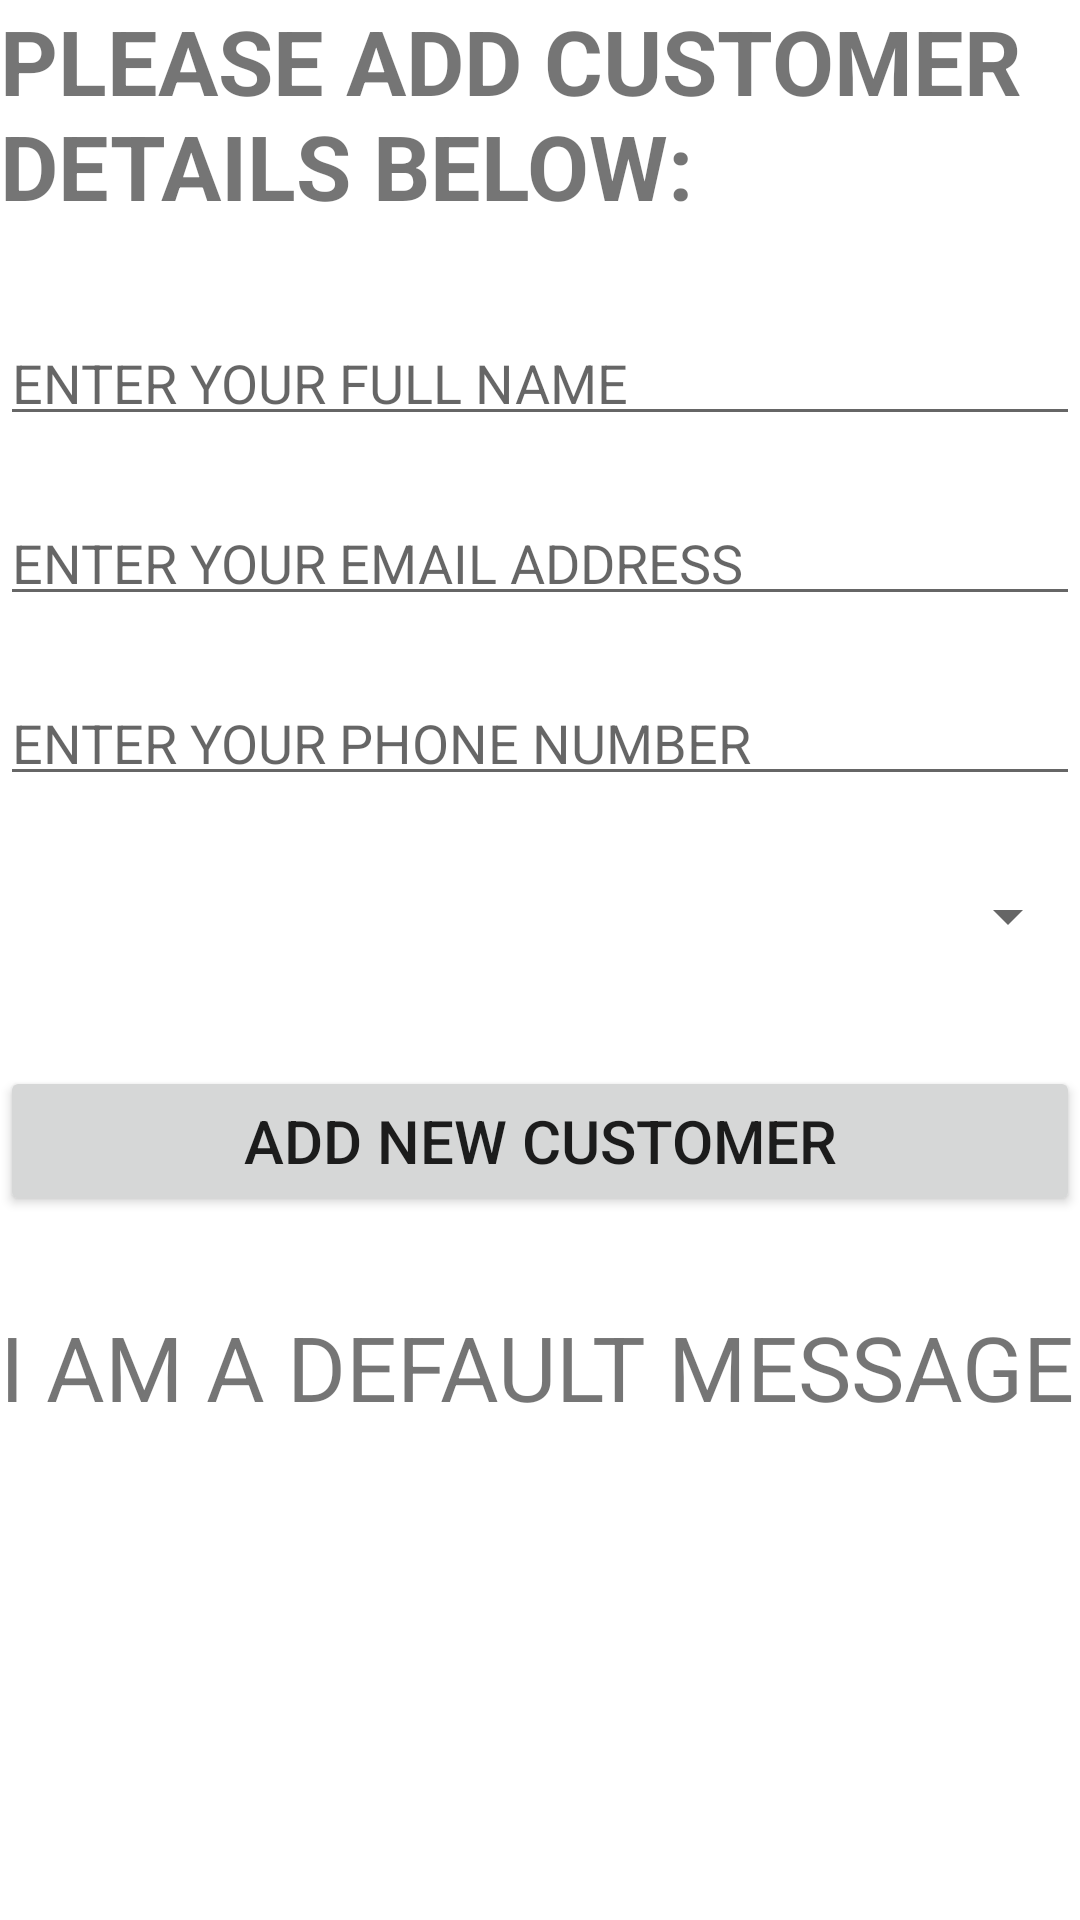

Produce the Android XML layout that renders to this screen, including the resource entries it uses.
<!-- AndroidManifest.xml: application theme Theme.CrudAndroid -->
<!-- res/layout/activity_main.xml -->
<?xml version="1.0" encoding="utf-8"?>
<RelativeLayout xmlns:android="http://schemas.android.com/apk/res/android"
    xmlns:tools="http://schemas.android.com/tools"
    android:layout_width="match_parent"
    android:layout_height="match_parent"
    android:layout_margin="20dp"
    tools:context=".MainActivity">

    <TextView
        android:layout_width="wrap_content"
        android:layout_height="wrap_content"
        android:id="@+id/descriptionMainText"
        android:textSize="30sp"
        android:textStyle="bold"
        android:text="PLEASE ADD CUSTOMER DETAILS BELOW:" />

    <EditText
        android:layout_width="match_parent"
        android:layout_height="40dp"
        android:inputType="text"
        android:hint="ENTER YOUR FULL NAME"
        android:autofillHints="name"
        android:ems="20"
        android:layout_marginTop="30dp"
        android:layout_below="@id/descriptionMainText"
        android:id="@+id/customerFullName" />

    <EditText
        android:layout_width="match_parent"
        android:layout_height="40dp"
        android:inputType="textEmailAddress"
        android:hint="ENTER YOUR EMAIL ADDRESS"
        android:autofillHints="emailAddress"
        android:ems="20"
        android:layout_marginTop="20dp"
        android:layout_below="@id/customerFullName"
        android:id="@+id/customerEmailAddress" />

    <EditText
        android:layout_width="match_parent"
        android:layout_height="40dp"
        android:inputType="phone"
        android:hint="ENTER YOUR PHONE NUMBER"
        android:autofillHints="phone"
        android:ems="20"
        android:layout_marginTop="20dp"
        android:layout_below="@id/customerEmailAddress"
        android:id="@+id/customerPhoneNumber" />

    <Spinner
        android:layout_width="match_parent"
        android:layout_height="40dp"
        android:id="@+id/customerGender"
        android:layout_marginTop="20dp"
        android:layout_below="@id/customerPhoneNumber"/>

    <Button
        android:layout_width="match_parent"
        android:layout_height="50dp"
        android:text="ADD NEW CUSTOMER"
        android:id="@+id/customerSubmitBtn"
        android:layout_marginTop="30dp"
        android:layout_below="@id/customerGender"
        android:textSize="20sp" />

    <TextView
        android:layout_width="match_parent"
        android:layout_height="wrap_content"
        android:text="I AM A DEFAULT MESSAGE"
        android:layout_below="@id/customerSubmitBtn"
        android:layout_marginTop="30dp"
        android:textSize="30sp"
        android:id="@+id/formMessageField" />

</RelativeLayout>
<!-- resources referenced by this layout -->
<resources>
  <style name="Theme.CrudAndroid" parent="Theme.MaterialComponents.DayNight.DarkActionBar">
          
          <item name="colorPrimary">@color/purple_500</item>
          <item name="colorPrimaryVariant">@color/purple_700</item>
          <item name="colorOnPrimary">@color/white</item>
          
          <item name="colorSecondary">@color/teal_200</item>
          <item name="colorSecondaryVariant">@color/teal_700</item>
          <item name="colorOnSecondary">@color/black</item>
          
          <item name="android:statusBarColor" tools:targetApi="l">?attr/colorPrimaryVariant</item>
          
      </style>
  <!-- not gathered from this repository: default colours our renderer supplied (Android Studio template values) -->
  <color name="purple_500">#FF6200EE</color>
  <color name="purple_700">#FF3700B3</color>
  <color name="teal_200">#FF03DAC5</color>
  <color name="teal_700">#FF018786</color>
  <color name="black">#FF000000</color>
  <color name="white">#FFFFFFFF</color>
</resources>
